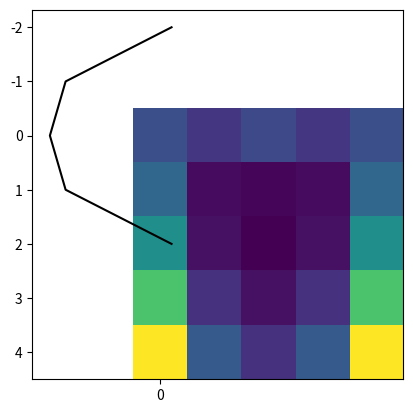

The script that saved this image: (Note: this script raises an exception after producing the figure.)
import matplotlib.pyplot as plt
import numpy as np
import scipy.integrate as integrate
from matplotlib import colormaps
'''
We work in terms of rescaled coordinates:

 phi_prime = phi
 delta_prime = phi^2 + delta
 J_prime = J
 K_prime = K / 2

'''
def integrand(phi, m, xhi, lamb, j, k):
    integrand = np.exp(-(m / 2) * (phi ** 2) - (1/3) * xhi * (phi**3)- (lamb/24) * (phi ** 4) + (j * phi) + (1/2 * k * phi**2))
    return integrand

def integrand_1pi(phi, m, xhi, lamb, j):
    integrand = np.exp(-(m / 2) * (phi ** 2) - (1/3) * xhi * (phi**3)- (lamb/24) * (phi ** 4) + (j * phi))
    return integrand

def integration(j_values, k_values, m, xhi, lamb, z):
    for j in range(len(j_values)):
        for k in range(len(k_values)):
            z_intermediate = integrate.quad(integrand, -np.inf, np.inf, args=(m, xhi, lamb, j_values[j], k_values[k]))
            z[k,j] = z_intermediate[0]
    return z

def gamma_jk(phi, j_values, k_values, w, delta, array):
    """
    Calculates the Legendre-Fenchel transformation of W[J]. Returns array of \Gamma_j[phi] values.
    """
    for j in range(len(j_values)):
            for k in range(len(k_values)):
                array[k,j] = w[k,j] + j_values[j] * phi + 1/2 * k_values[k] * (phi**2 + delta)
    return array

def gamma_1PI(phi_values, j_values, w, array):
    """
    Calculates the Legendre-Fenchel transformation of W[J]. Returns array of \Gamma_j[phi] values.(1PI)
    """
    for i in range(len(phi_values)):
        for j in range(len(j_values)):
            array[j,i] = w[j] - j_values[j] * phi_values[i]
    return array

def max_gamma(phi_values, delta_values, j_values, k_values, w, g_jk, gamma):
    """
    Extremises \Gamma_{JK} to find \Gamma{\phi,\Delta}
    """
    for p in range(len(phi_values)):
         for d in range(len(delta_values)):
            g = gamma_jk(phi_values[p], j_values, k_values, w, delta_values[d], g_jk)       
            gamma[d,p] = np.max(g)
    return gamma

if __name__ == '__main__':
   
    msq, xhi, lamb = -2, 0, 6
    
    step, min_val, max_val = 1, -10, 10
    j_values = np.arange(min_val, max_val+step, step)                  
    k_values = np.arange(min_val, max_val+step, step)
    phi_values = np.arange(-2,2+step,step)
    delta_values = np.arange(0,4+step,step)

    z = np.zeros((len(j_values), len(k_values)))                                           
    g_jk = np.zeros((len(j_values), len(k_values)))     #array for \Gamma_{JK}
    gamma = np.zeros((len(phi_values), len(delta_values)))  #array for \Gamma[\phi, \Delta]

    #2PI Calculation
    z = integration(j_values, k_values, msq, xhi, lamb, z)
    w = -np.log(z)
    gamma = max_gamma(phi_values, delta_values, j_values, k_values, w, g_jk, gamma)
    ext_coord = np.unravel_index(gamma.argmin(), gamma.shape)
    print("2PI CALCULATED")
    
    #1PI action (K=0 case)
    zk0 = []                                            #empty z values
    max_gamma1pi = []                                      #empty 1pi action values
    gk0 = np.zeros((len(j_values), len(phi_values)))    #array of gamma_j values to be used

    for j in j_values:
        z1pi = integrate.quad(integrand_1pi, -np.inf, np.inf, args=(msq,xhi,lamb,j))
        zk0.append(z1pi[0])


    w1pi = -np.log(zk0)
    g1pi = gamma_1PI(phi_values, j_values, w1pi, gk0)       #calling g_j  funct to generate g_j data
    max_1pi = np.max(g1pi, axis=0)                           #find max of g_j
    max_gamma1pi = np.append(max_gamma1pi, max_1pi, axis=0)       #store
    print("1PI CALCULATED")


    fig1, (ax1) = plt.subplots(1,1)     #figures for plots
    im1 = ax1.imshow(gamma, cmap='viridis')
    ax1.plot(max_gamma1pi, phi_values, "-k")
    ax1.set_xticks(np.arange(0, len(gamma), step*16), phi_values[::4])
    ax1.set_yticks(np.arange(0, len(gamma), step*16), delta_values[::4])
    ax1.set_xlabel("$\phi$")
    ax1.set_ylabel("$\Delta$")
    ax1.set_title("$\Gamma[\phi,\Delta]$")
    ax1.plot(ext_coord[1],ext_coord[0], ".w")
    ax1.invert_yaxis()
    plt.colorbar(im1)
    plt.tight_layout
    plt.show()
